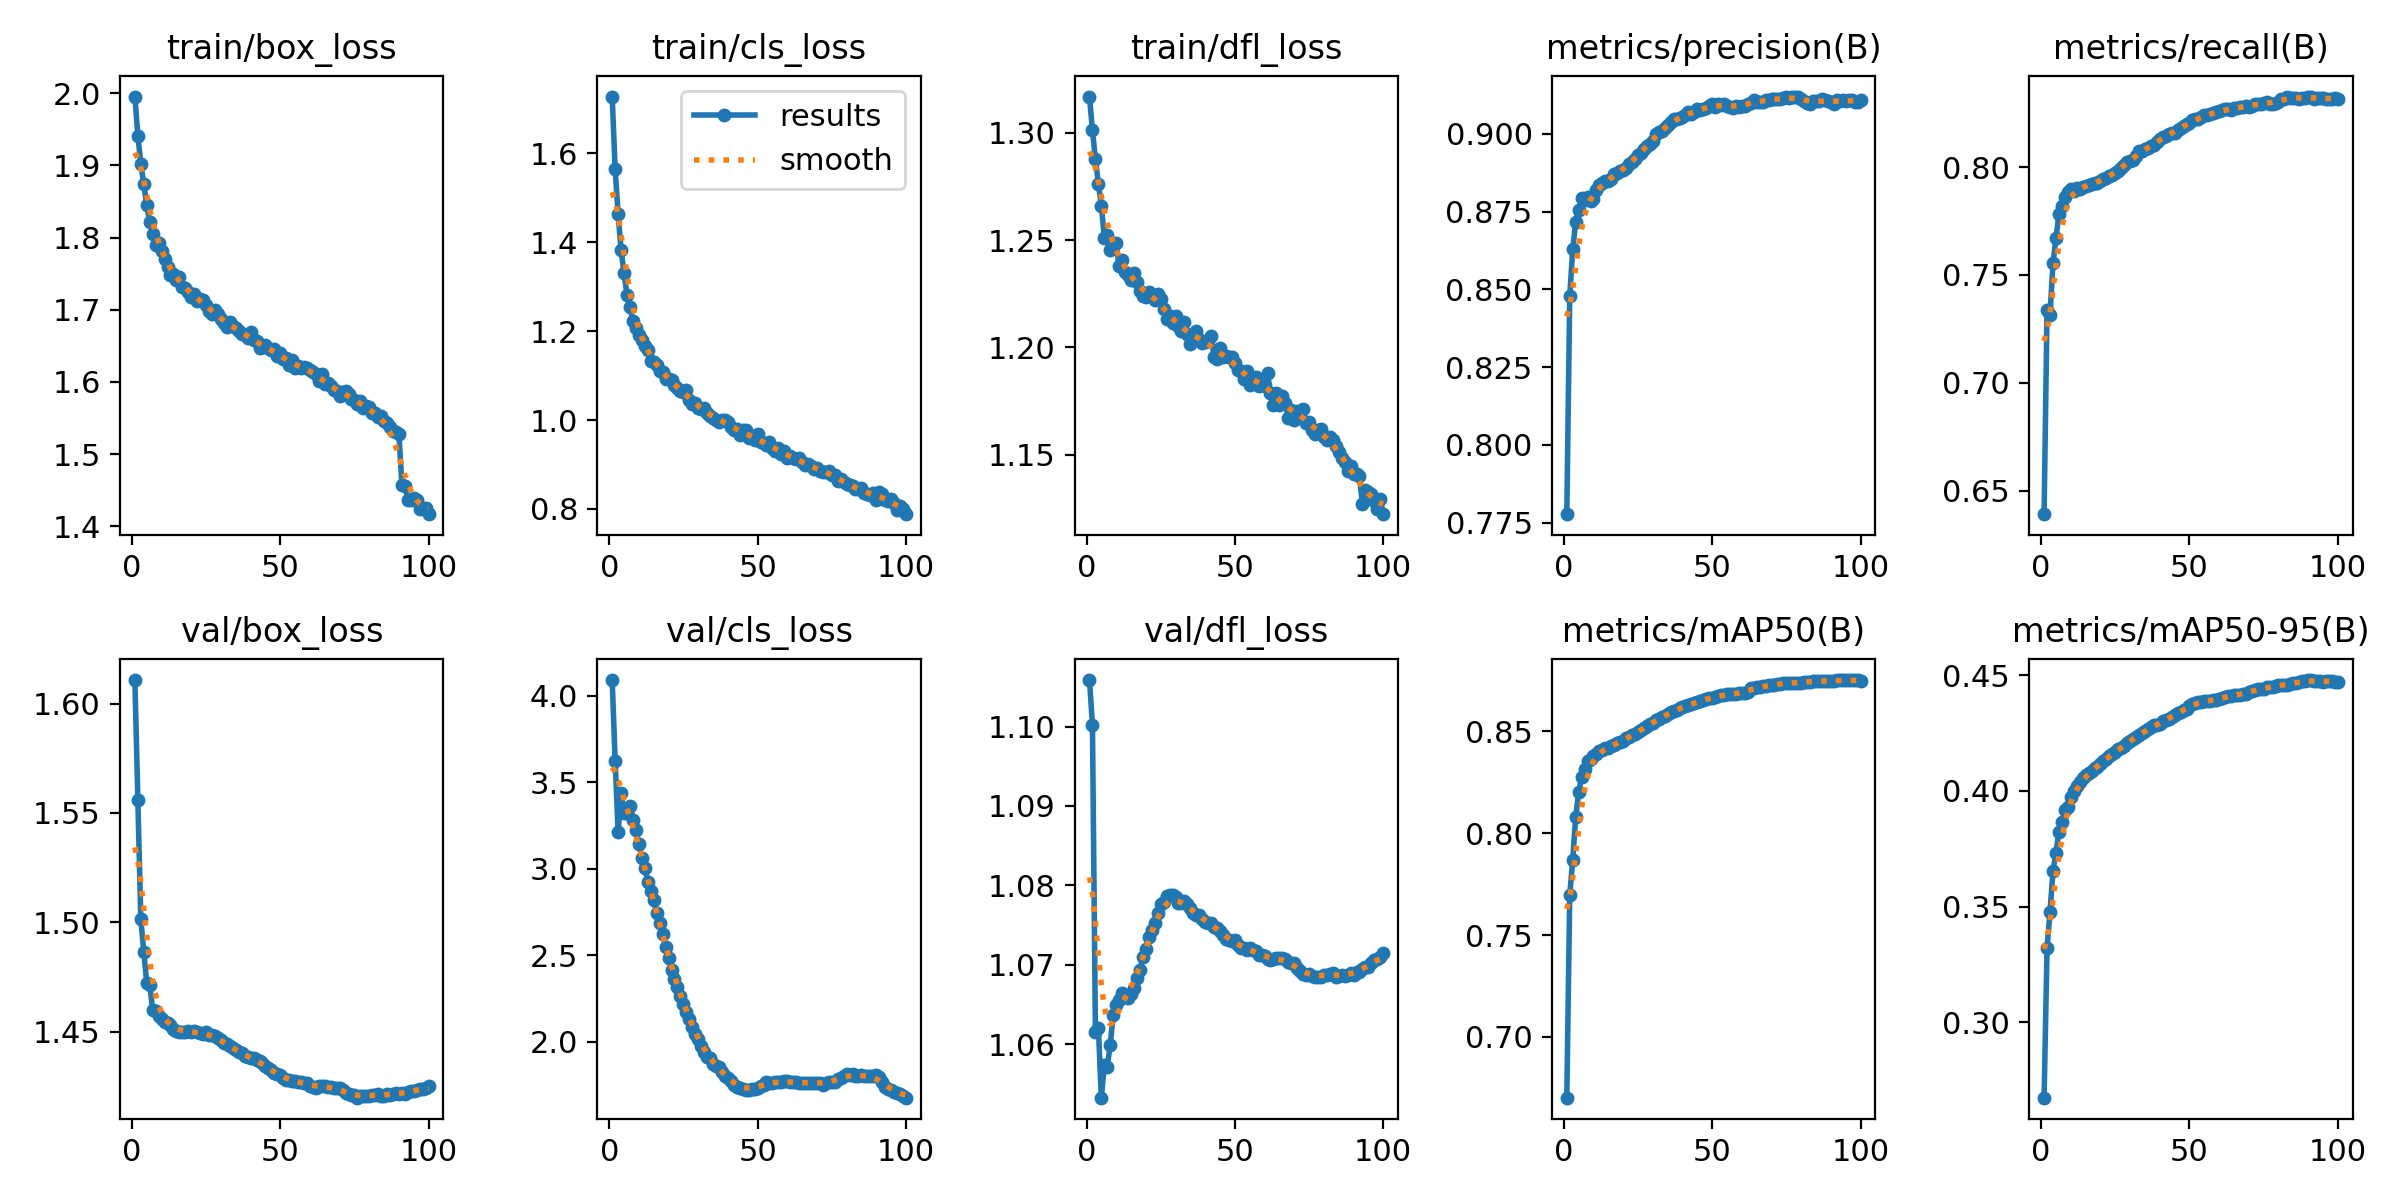

The file beside this chart, header and first rows:
epoch, time, train/box_loss, train/cls_loss, train/dfl_loss, metrics/precision(B), metrics/recall(B), metrics/mAP50(B), metrics/mAP50-95(B), val/box_loss, val/cls_loss, val/dfl_loss, lr/pg0, lr/pg1, lr/pg2
1, 545.3, 1.995, 1.728, 1.317, 0.7777, 0.6391, 0.6701, 0.2674, 1.611, 4.09, 1.106, 0.0001666, 0.0001666, 0.06684
2, 1059, 1.941, 1.565, 1.301, 0.8479, 0.7336, 0.7697, 0.3322, 1.556, 3.623, 1.1, 0.00033, 0.00033, 0.03367
3, 1562, 1.902, 1.463, 1.288, 0.8629, 0.7315, 0.7867, 0.3477, 1.501, 3.213, 1.062, 0.0004901, 0.0004901, 0.0004936
4, 2059, 1.874, 1.382, 1.276, 0.8717, 0.7554, 0.8079, 0.3654, 1.487, 3.435, 1.062, 0.0004852, 0.0004852, 0.0004852
5, 2572, 1.845, 1.331, 1.266, 0.8756, 0.7671, 0.8202, 0.3734, 1.472, 3.324, 1.053, 0.0004802, 0.0004802, 0.0004802
6, 3082, 1.822, 1.282, 1.251, 0.8793, 0.7781, 0.8276, 0.3822, 1.472, 3.321, 1.057, 0.0004752, 0.0004752, 0.0004752
7, 3575, 1.805, 1.255, 1.252, 0.8788, 0.7821, 0.8316, 0.3864, 1.46, 3.365, 1.057, 0.0004703, 0.0004703, 0.0004703
8, 4069, 1.79, 1.223, 1.245, 0.8798, 0.7863, 0.8354, 0.3916, 1.459, 3.284, 1.06, 0.0004654, 0.0004654, 0.0004654
9, 4563, 1.792, 1.208, 1.249, 0.8784, 0.7886, 0.8367, 0.3932, 1.457, 3.226, 1.064, 0.0004604, 0.0004604, 0.0004604
10, 5056, 1.781, 1.191, 1.248, 0.8792, 0.7898, 0.838, 0.3974, 1.456, 3.144, 1.065, 0.0004554, 0.0004554, 0.0004554
11, 5561, 1.77, 1.179, 1.238, 0.882, 0.7891, 0.8391, 0.4002, 1.454, 3.065, 1.066, 0.0004505, 0.0004505, 0.0004505
12, 6065, 1.76, 1.166, 1.241, 0.8834, 0.7901, 0.8402, 0.4021, 1.454, 3.007, 1.066, 0.0004456, 0.0004456, 0.0004456
13, 6569, 1.748, 1.157, 1.235, 0.8844, 0.79, 0.8408, 0.404, 1.453, 2.925, 1.066, 0.0004406, 0.0004406, 0.0004406
14, 7073, 1.75, 1.133, 1.234, 0.885, 0.7909, 0.8418, 0.4056, 1.451, 2.871, 1.066, 0.0004356, 0.0004356, 0.0004356
15, 7576, 1.741, 1.131, 1.231, 0.8847, 0.7912, 0.8421, 0.4069, 1.45, 2.818, 1.066, 0.0004307, 0.0004307, 0.0004307
16, 8080, 1.745, 1.124, 1.235, 0.8856, 0.7917, 0.8428, 0.4076, 1.45, 2.742, 1.067, 0.0004258, 0.0004258, 0.0004258
17, 8585, 1.731, 1.111, 1.23, 0.8871, 0.792, 0.8435, 0.4086, 1.45, 2.688, 1.068, 0.0004208, 0.0004208, 0.0004208
18, 9089, 1.73, 1.107, 1.226, 0.8873, 0.7926, 0.8444, 0.4097, 1.45, 2.623, 1.069, 0.0004158, 0.0004158, 0.0004158
19, 9593, 1.725, 1.093, 1.224, 0.8881, 0.7927, 0.8446, 0.4103, 1.45, 2.55, 1.071, 0.0004109, 0.0004109, 0.0004109
20, 10097, 1.717, 1.093, 1.223, 0.8885, 0.7934, 0.8455, 0.4118, 1.45, 2.486, 1.072, 0.0004059, 0.0004059, 0.0004059
21, 10601, 1.722, 1.09, 1.226, 0.8891, 0.7945, 0.8466, 0.413, 1.45, 2.416, 1.074, 0.000401, 0.000401, 0.000401
22, 11106, 1.712, 1.078, 1.224, 0.8903, 0.795, 0.8472, 0.4139, 1.45, 2.362, 1.074, 0.0003961, 0.0003961, 0.0003961
23, 11610, 1.715, 1.072, 1.222, 0.891, 0.7957, 0.848, 0.4152, 1.449, 2.318, 1.075, 0.0003911, 0.0003911, 0.0003911
24, 12115, 1.713, 1.065, 1.225, 0.8919, 0.7962, 0.8486, 0.4159, 1.449, 2.263, 1.076, 0.0003861, 0.0003861, 0.0003861
25, 12620, 1.706, 1.063, 1.223, 0.8931, 0.7971, 0.8498, 0.4168, 1.45, 2.217, 1.078, 0.0003812, 0.0003812, 0.0003812
26, 13124, 1.698, 1.069, 1.218, 0.894, 0.7983, 0.8508, 0.4179, 1.449, 2.174, 1.078, 0.0003763, 0.0003763, 0.0003763
27, 13629, 1.695, 1.045, 1.213, 0.8953, 0.7997, 0.8517, 0.4187, 1.449, 2.131, 1.079, 0.0003713, 0.0003713, 0.0003713
28, 14134, 1.699, 1.036, 1.215, 0.8962, 0.8011, 0.8526, 0.4195, 1.448, 2.086, 1.079, 0.0003663, 0.0003663, 0.0003663
29, 14639, 1.694, 1.038, 1.211, 0.8968, 0.8024, 0.8535, 0.4205, 1.447, 2.046, 1.079, 0.0003614, 0.0003614, 0.0003614
30, 15136, 1.687, 1.028, 1.215, 0.8978, 0.8031, 0.8543, 0.4215, 1.446, 2.014, 1.079, 0.0003565, 0.0003565, 0.0003565
31, 15624, 1.681, 1.026, 1.21, 0.9001, 0.8035, 0.8554, 0.4226, 1.445, 1.976, 1.078, 0.0003515, 0.0003515, 0.0003515
32, 16112, 1.677, 1.026, 1.208, 0.9006, 0.8051, 0.8562, 0.4235, 1.444, 1.942, 1.078, 0.0003465, 0.0003465, 0.0003465
33, 16601, 1.684, 1.015, 1.212, 0.9009, 0.8073, 0.857, 0.4243, 1.444, 1.916, 1.078, 0.0003416, 0.0003416, 0.0003416
34, 17090, 1.677, 1.009, 1.206, 0.9018, 0.8076, 0.8578, 0.425, 1.442, 1.905, 1.078, 0.0003367, 0.0003367, 0.0003367
35, 17579, 1.675, 1.005, 1.201, 0.903, 0.8083, 0.8586, 0.4258, 1.442, 1.874, 1.077, 0.0003317, 0.0003317, 0.0003317
36, 18068, 1.671, 1, 1.206, 0.9039, 0.809, 0.8593, 0.4268, 1.441, 1.864, 1.077, 0.0003268, 0.0003268, 0.0003268
37, 18557, 1.667, 0.9967, 1.208, 0.9049, 0.8096, 0.8603, 0.4276, 1.44, 1.853, 1.076, 0.0003218, 0.0003218, 0.0003218
38, 19046, 1.665, 1, 1.204, 0.905, 0.8104, 0.8608, 0.4283, 1.439, 1.826, 1.076, 0.0003168, 0.0003168, 0.0003168
39, 19535, 1.661, 1.001, 1.202, 0.9052, 0.8115, 0.8613, 0.4284, 1.438, 1.803, 1.076, 0.0003119, 0.0003119, 0.0003119
40, 20024, 1.669, 0.9954, 1.203, 0.9054, 0.813, 0.8618, 0.4289, 1.438, 1.79, 1.075, 0.000307, 0.000307, 0.000307
41, 20513, 1.659, 0.9847, 1.203, 0.906, 0.8139, 0.8625, 0.4301, 1.438, 1.776, 1.075, 0.000302, 0.000302, 0.000302
42, 21002, 1.656, 0.9768, 1.205, 0.907, 0.8144, 0.8631, 0.4307, 1.437, 1.749, 1.075, 0.000297, 0.000297, 0.000297
43, 21491, 1.647, 0.9798, 1.195, 0.9065, 0.8154, 0.8635, 0.4313, 1.437, 1.738, 1.075, 0.0002921, 0.0002921, 0.0002921
44, 21980, 1.648, 0.9673, 1.195, 0.907, 0.8159, 0.864, 0.4319, 1.436, 1.732, 1.075, 0.0002872, 0.0002872, 0.0002872
45, 22469, 1.651, 0.9773, 1.2, 0.908, 0.816, 0.8645, 0.4329, 1.434, 1.726, 1.074, 0.0002822, 0.0002822, 0.0002822
46, 22957, 1.647, 0.9772, 1.196, 0.9076, 0.8172, 0.8649, 0.4336, 1.433, 1.724, 1.074, 0.0002772, 0.0002772, 0.0002772
47, 23445, 1.644, 0.9607, 1.196, 0.9082, 0.818, 0.8654, 0.4343, 1.432, 1.725, 1.073, 0.0002723, 0.0002723, 0.0002723
48, 23934, 1.645, 0.9636, 1.195, 0.9084, 0.819, 0.866, 0.4349, 1.431, 1.725, 1.073, 0.0002674, 0.0002674, 0.0002674
49, 24422, 1.636, 0.9546, 1.196, 0.9091, 0.82, 0.8665, 0.4355, 1.43, 1.73, 1.073, 0.0002624, 0.0002624, 0.0002624
50, 24910, 1.64, 0.9682, 1.193, 0.9095, 0.8204, 0.8666, 0.4368, 1.43, 1.733, 1.073, 0.0002574, 0.0002574, 0.0002574
51, 25399, 1.631, 0.9505, 1.189, 0.9087, 0.8218, 0.8669, 0.4375, 1.429, 1.747, 1.072, 0.0002525, 0.0002525, 0.0002525
52, 25888, 1.633, 0.9489, 1.189, 0.9095, 0.8221, 0.8674, 0.438, 1.428, 1.752, 1.072, 0.0002476, 0.0002476, 0.0002476
53, 26375, 1.623, 0.944, 1.185, 0.9092, 0.8226, 0.8678, 0.4385, 1.428, 1.769, 1.072, 0.0002426, 0.0002426, 0.0002426
54, 26864, 1.63, 0.951, 1.189, 0.9095, 0.823, 0.868, 0.4384, 1.428, 1.761, 1.072, 0.0002377, 0.0002377, 0.0002377
55, 27353, 1.62, 0.9364, 1.182, 0.909, 0.824, 0.8682, 0.439, 1.427, 1.765, 1.072, 0.0002327, 0.0002327, 0.0002327
56, 27842, 1.622, 0.93, 1.185, 0.9087, 0.8241, 0.8682, 0.4387, 1.427, 1.769, 1.072, 0.0002278, 0.0002278, 0.0002278
57, 28330, 1.62, 0.9372, 1.186, 0.9085, 0.8247, 0.8682, 0.4389, 1.427, 1.77, 1.072, 0.0002228, 0.0002228, 0.0002228
58, 28818, 1.62, 0.9235, 1.182, 0.9089, 0.8251, 0.8686, 0.4395, 1.426, 1.769, 1.071, 0.0002179, 0.0002179, 0.0002179
59, 29307, 1.62, 0.9298, 1.183, 0.9088, 0.8255, 0.8687, 0.4393, 1.426, 1.773, 1.071, 0.0002129, 0.0002129, 0.0002129
60, 29796, 1.617, 0.9145, 1.182, 0.9088, 0.826, 0.869, 0.4398, 1.425, 1.772, 1.071, 0.000208, 0.000208, 0.000208
... 40 more rows
